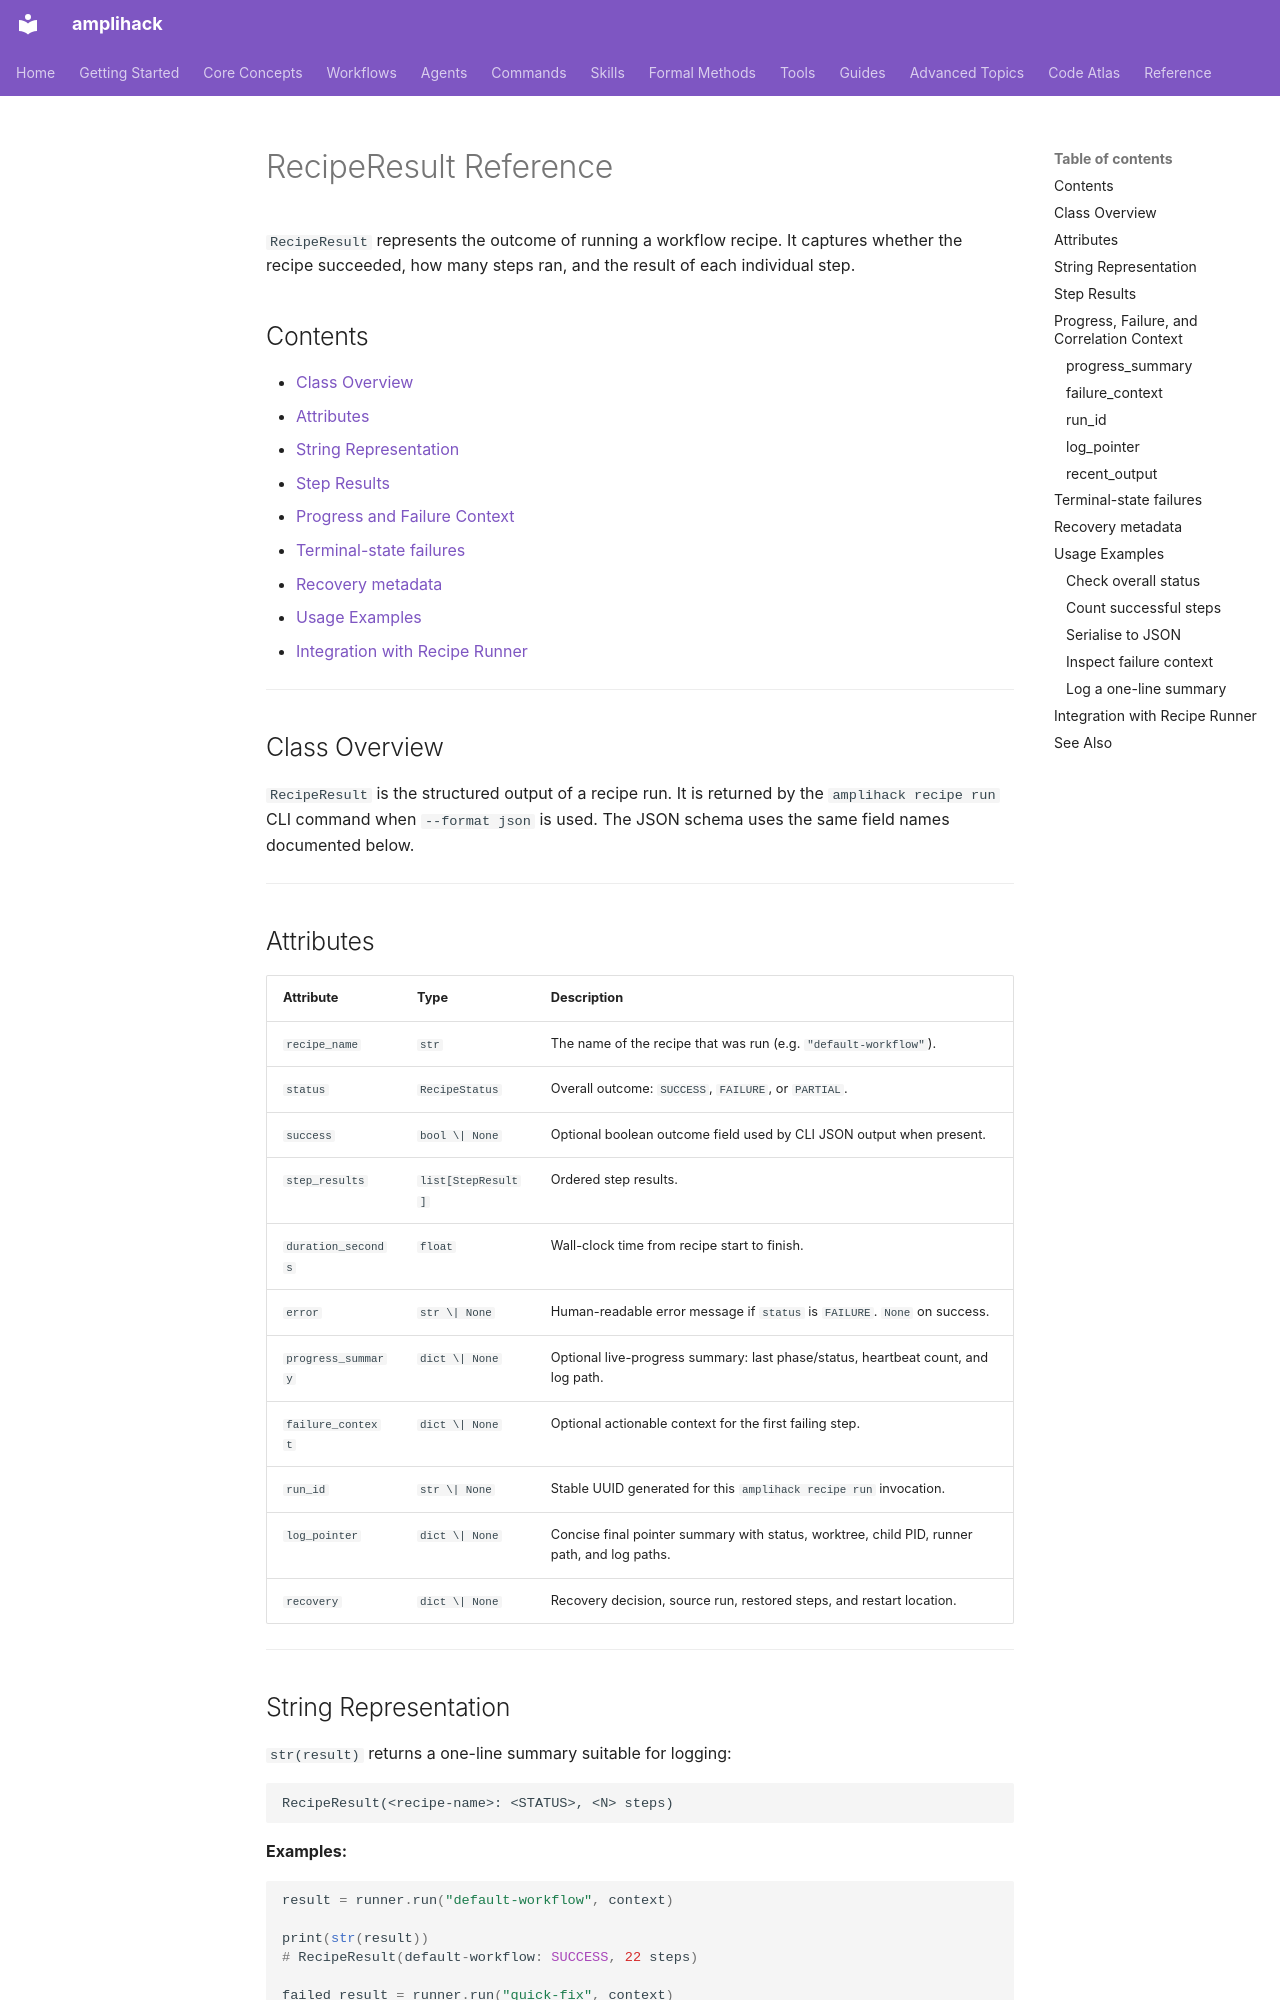

repository: rysweet/amplihack-rs · page: reference/recipe-result/index.html · generator: mkdocs

---
title: RecipeResult reference
description: Structured recipe results, progress, failure context, and recovery metadata.
doc_type: reference
last_updated: 2026-11-11
---

# RecipeResult Reference

`RecipeResult` represents the outcome of running a workflow recipe. It captures whether the recipe succeeded, how many steps ran, and the result of each individual step.

## Contents

- [Class Overview](#class-overview)
- [Attributes](#attributes)
- [String Representation](#string-representation)
- [Step Results](#step-results)
- [Progress and Failure Context](#progress-and-failure-context)
- [Terminal-state failures](#terminal-state-failures)
- [Recovery metadata](#recovery-metadata)
- [Usage Examples](#usage-examples)
- [Integration with Recipe Runner](#integration-with-recipe-runner)

---

## Class Overview

`RecipeResult` is the structured output of a recipe run. It is returned by the `amplihack recipe run` CLI command when `--format json` is used. The JSON schema uses the same field names documented below.

---

## Attributes

| Attribute          | Type               | Description                                                               |
| ------------------ | ------------------ | ------------------------------------------------------------------------- |
| `recipe_name`      | `str`              | The name of the recipe that was run (e.g. `"default-workflow"`).          |
| `status`           | `RecipeStatus`     | Overall outcome: `SUCCESS`, `FAILURE`, or `PARTIAL`.                      |
| `success`          | `bool \| None`     | Optional boolean outcome field used by CLI JSON output when present.      |
| `step_results`     | `list[StepResult]` | Ordered step results. |
| `duration_seconds` | `float`            | Wall-clock time from recipe start to finish.                              |
| `error`            | `str \| None`      | Human-readable error message if `status` is `FAILURE`. `None` on success. |
| `progress_summary` | `dict \| None`     | Optional live-progress summary: last phase/status, heartbeat count, and log path. |
| `failure_context`  | `dict \| None`     | Optional actionable context for the first failing step.                    |
| `run_id`           | `str \| None`      | Stable UUID generated for this `amplihack recipe run` invocation.          |
| `log_pointer`      | `dict \| None`     | Concise final pointer summary with status, worktree, child PID, runner path, and log paths. |
| `recovery` | `dict \| None` | Recovery decision, source run, restored steps, and restart location. |

---
